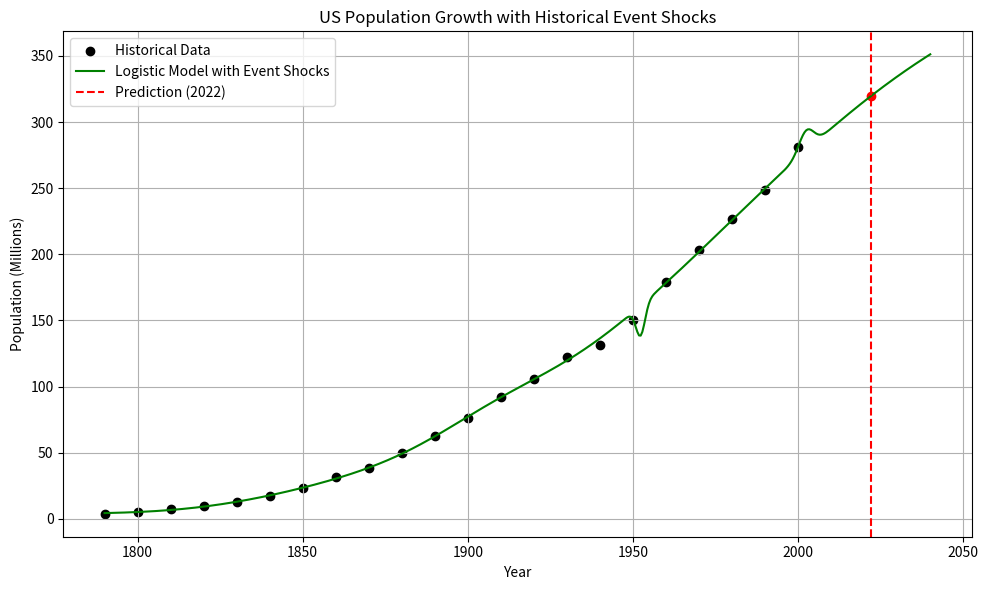

The script that saved this image:
import numpy as np
import matplotlib.pyplot as plt
from scipy.optimize import curve_fit

# 原始数据（人口单位：百万）
years = np.array([
    1790, 1800, 1810, 1820, 1830, 1840, 1850, 1860, 1870, 1880,
    1890, 1900, 1910, 1920, 1930, 1940, 1950, 1960, 1970, 1980,
    1990, 2000
])
population = np.array([
    3.93, 5.31, 7.24, 9.64, 12.87, 17.07, 23.19, 31.44, 38.56, 50.16,
    62.95, 76.00, 91.97, 105.71, 122.76, 131.67, 150.70, 179.32,
    203.21, 226.51, 248.71, 281.42
])
t = years - 1790  # 转换为相对时间

# 改进的 Logistic 模型，加入 4 个历史冲击项
def logistic_with_shocks(t, x_m, P0, r, 
                         A1, t1, sigma1, 
                         A2, t2, sigma2,
                         A3, t3, sigma3,
                         A4, t4, sigma4):
    logistic = x_m / (1 + ((x_m - P0) / P0) * np.exp(-r * t))
    shock1 = A1 * np.exp(-((t - t1)**2) / (2 * sigma1**2))
    shock2 = A2 * np.exp(-((t - t2)**2) / (2 * sigma2**2))
    shock3 = A3 * np.exp(-((t - t3)**2) / (2 * sigma3**2))
    shock4 = A4 * np.exp(-((t - t4)**2) / (2 * sigma4**2))
    return logistic + shock1 + shock2 + shock3 + shock4

# 初始猜测参数
initial_guess = [
    450, 8, 0.02,   # Logistic 基本参数 (x_m, P0, r)
    -5, 73, 5,      # 南北战争（1863）
    -4, 126, 4,     # 一战（1916）
    -6, 153, 4,     # 二战（1943）
    8, 200, 8       # 移民高峰（1990）
]

# 拟合参数
popt, _ = curve_fit(logistic_with_shocks, t, population, p0=initial_guess, maxfev=10000)

# 生成预测曲线
t_predict = np.linspace(0, 250, 500)
population_predict = logistic_with_shocks(t_predict, *popt)

# 预测 2022 年人口
t_2022 = 2022 - 1790
pop_2022 = logistic_with_shocks(t_2022, *popt)

# 可视化结果
plt.figure(figsize=(10, 6))
plt.scatter(years, population, label='Historical Data', color='black')
plt.plot(t_predict + 1790, population_predict, label='Logistic Model with Event Shocks', color='green')
plt.axvline(2022, color='red', linestyle='--', label='Prediction (2022)')
plt.scatter([2022], [pop_2022], color='red')
plt.xlabel('Year')
plt.ylabel('Population (Millions)')
plt.title('US Population Growth with Historical Event Shocks')
plt.legend()
plt.grid(True)
plt.tight_layout()
plt.show()

# 输出预测结果
print(f"预测 2022 年美国人口为：{pop_2022:.2f} 百万人")